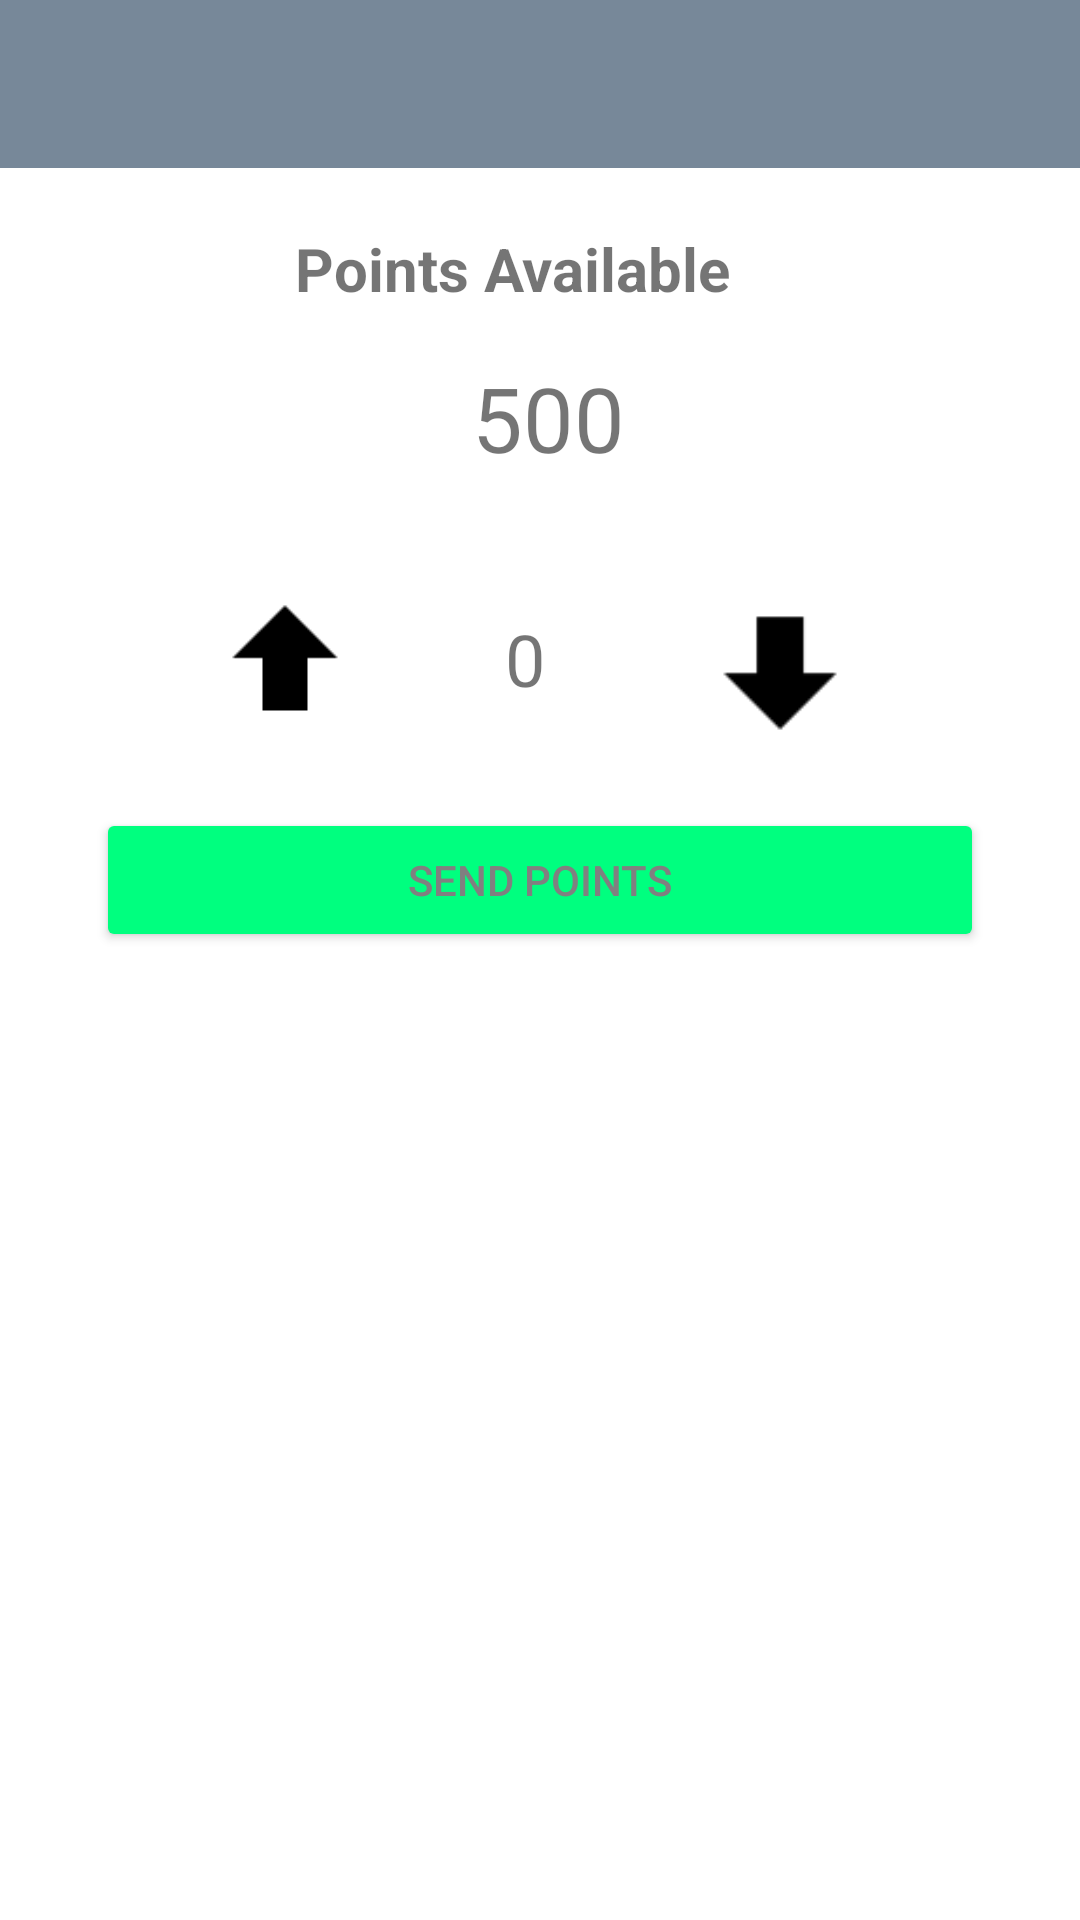

Write the Android layout XML for this screen, with the resource values it uses.
<!-- AndroidManifest.xml: application theme Theme.MyTest -->
<!-- res/layout/activity_send_points.xml -->
<?xml version="1.0" encoding="utf-8"?>
<RelativeLayout xmlns:android="http://schemas.android.com/apk/res/android"
    xmlns:app="http://schemas.android.com/apk/res-auto"
    xmlns:tools="http://schemas.android.com/tools"
    android:layout_width="match_parent"
    android:layout_height="match_parent"
    tools:context=".SendPointsActivity">

    <include
        android:id="@+id/toolbar"
        layout="@layout/bar_layout"/>

    <androidx.constraintlayout.widget.ConstraintLayout
        android:layout_width="match_parent"
        android:orientation="vertical"
        android:gravity="center_horizontal"
        android:layout_below="@id/toolbar"
        android:padding="16dp"
        android:layout_height="wrap_content">

        <TextView
            android:id="@+id/textView3"
            android:layout_width="wrap_content"
            android:layout_height="wrap_content"
            android:layout_marginStart="112dp"
            android:layout_marginTop="4dp"
            android:layout_marginEnd="124dp"
            android:text="Points Available"
            android:textSize="20sp"
            android:textStyle="bold"
            app:layout_constraintEnd_toEndOf="parent"
            app:layout_constraintHorizontal_bias="0.562"
            app:layout_constraintStart_toStartOf="parent"
            app:layout_constraintTop_toTopOf="parent" />

        <TextView
            android:id="@+id/lecturer_point"
            android:layout_width="156dp"
            android:layout_height="wrap_content"
            android:layout_marginStart="96dp"
            android:layout_marginTop="16dp"
            android:layout_marginEnd="96dp"
            android:text="500"
            android:textAlignment="center"
            android:textSize="30sp"
            app:layout_constraintEnd_toEndOf="parent"
            app:layout_constraintHorizontal_bias="0.38"
            app:layout_constraintStart_toStartOf="parent"
            app:layout_constraintTop_toBottomOf="@+id/textView3" />

        <TextView
            android:id="@+id/textView2"
            android:layout_width="60dp"
            android:layout_height="35dp"
            android:layout_marginStart="10dp"
            android:layout_marginTop="44dp"
            android:layout_marginEnd="10dp"
            android:layout_toRightOf="@+id/up"
            android:text="0"
            android:textAlignment="center"
            android:textSize="24sp"
            app:layout_constraintEnd_toStartOf="@+id/down"
            app:layout_constraintStart_toEndOf="@+id/up"
            app:layout_constraintTop_toBottomOf="@+id/lecturer_point" />

        <ImageButton
            android:id="@+id/down"
            android:layout_width="50dp"
            android:layout_height="50dp"
            android:layout_marginStart="20dp"
            android:layout_marginTop="40dp"
            android:layout_marginEnd="100dp"
            android:background="@drawable/downvote"
            app:layout_constraintEnd_toEndOf="parent"
            app:layout_constraintHorizontal_bias="1.0"
            app:layout_constraintStart_toEndOf="@+id/textView2"
            app:layout_constraintTop_toBottomOf="@+id/lecturer_point" />

        <ImageButton
            android:id="@+id/up"
            android:layout_width="40dp"
            android:layout_height="40dp"
            android:layout_marginStart="100dp"
            android:layout_marginTop="40dp"
            android:layout_marginEnd="20dp"
            android:background="@drawable/upvote"
            app:layout_constraintEnd_toStartOf="@+id/textView2"
            app:layout_constraintHorizontal_bias="1.0"
            app:layout_constraintStart_toStartOf="parent"
            app:layout_constraintTop_toBottomOf="@+id/lecturer_point" />

        <Button
            android:id="@+id/btn_send_point"
            android:layout_width="match_parent"
            android:layout_height="wrap_content"
            android:layout_marginStart="16dp"
            android:layout_marginTop="20dp"
            android:layout_marginEnd="16dp"
            android:backgroundTint="@color/SpringGreen"
            android:text="Send Points"
            android:textColor="@color/Gray"
            app:layout_constraintEnd_toEndOf="parent"
            app:layout_constraintStart_toStartOf="parent"
            app:layout_constraintTop_toBottomOf="@+id/down" />


    </androidx.constraintlayout.widget.ConstraintLayout>

</RelativeLayout>
<!-- res/layout/bar_layout.xml (included above) -->
<?xml version="1.0" encoding="utf-8"?>
<androidx.appcompat.widget.Toolbar xmlns:android="http://schemas.android.com/apk/res/android"
    xmlns:app="http://schemas.android.com/apk/res-auto"
    android:id="@+id/toolbar"
    android:layout_width="match_parent"
    android:layout_height="wrap_content"
    android:background="@color/LightSlateGray"
    android:theme="@style/Base.ThemeOverlay.AppCompat.Dark.ActionBar"
    app:popupTheme="@style/MenuStyle">

</androidx.appcompat.widget.Toolbar>
<!-- resources referenced by this layout -->
<resources>
  <color name="Gray">#808080</color>
  <color name="LightSlateGray">#778899</color>
  <color name="SpringGreen">#00FF7F</color>
  <!-- drawable downvote: png bitmap (drawable, 331 bytes) -->
  <!-- drawable upvote: png bitmap (drawable, 320 bytes) -->
  <style name="MenuStyle" parent="Theme.AppCompat.Light">
          <item name="android:background">@android:color/white</item>
      </style>
  <style name="Theme.MyTest" parent="Theme.MaterialComponents.DayNight.NoActionBar">
          
          <item name="colorPrimary">@color/Khaki</item>
          <item name="colorPrimaryVariant">@color/purple_700</item>
          <item name="colorOnPrimary">@color/white</item>
          
          <item name="colorSecondary">@color/teal_200</item>
          <item name="colorSecondaryVariant">@color/teal_700</item>
          <item name="colorOnSecondary">@color/black</item>
          
          <item name="android:statusBarColor" tools:targetApi="l">?attr/colorPrimaryVariant</item>
          
      </style>
  <color name="Khaki">#F0E68C</color>
  <color name="purple_700">#FF3700B3</color>
  <color name="white">#FFFFFFFF</color>
  <color name="teal_200">#FF03DAC5</color>
  <color name="teal_700">#FF018786</color>
  <color name="black">#FF000000</color>
</resources>
